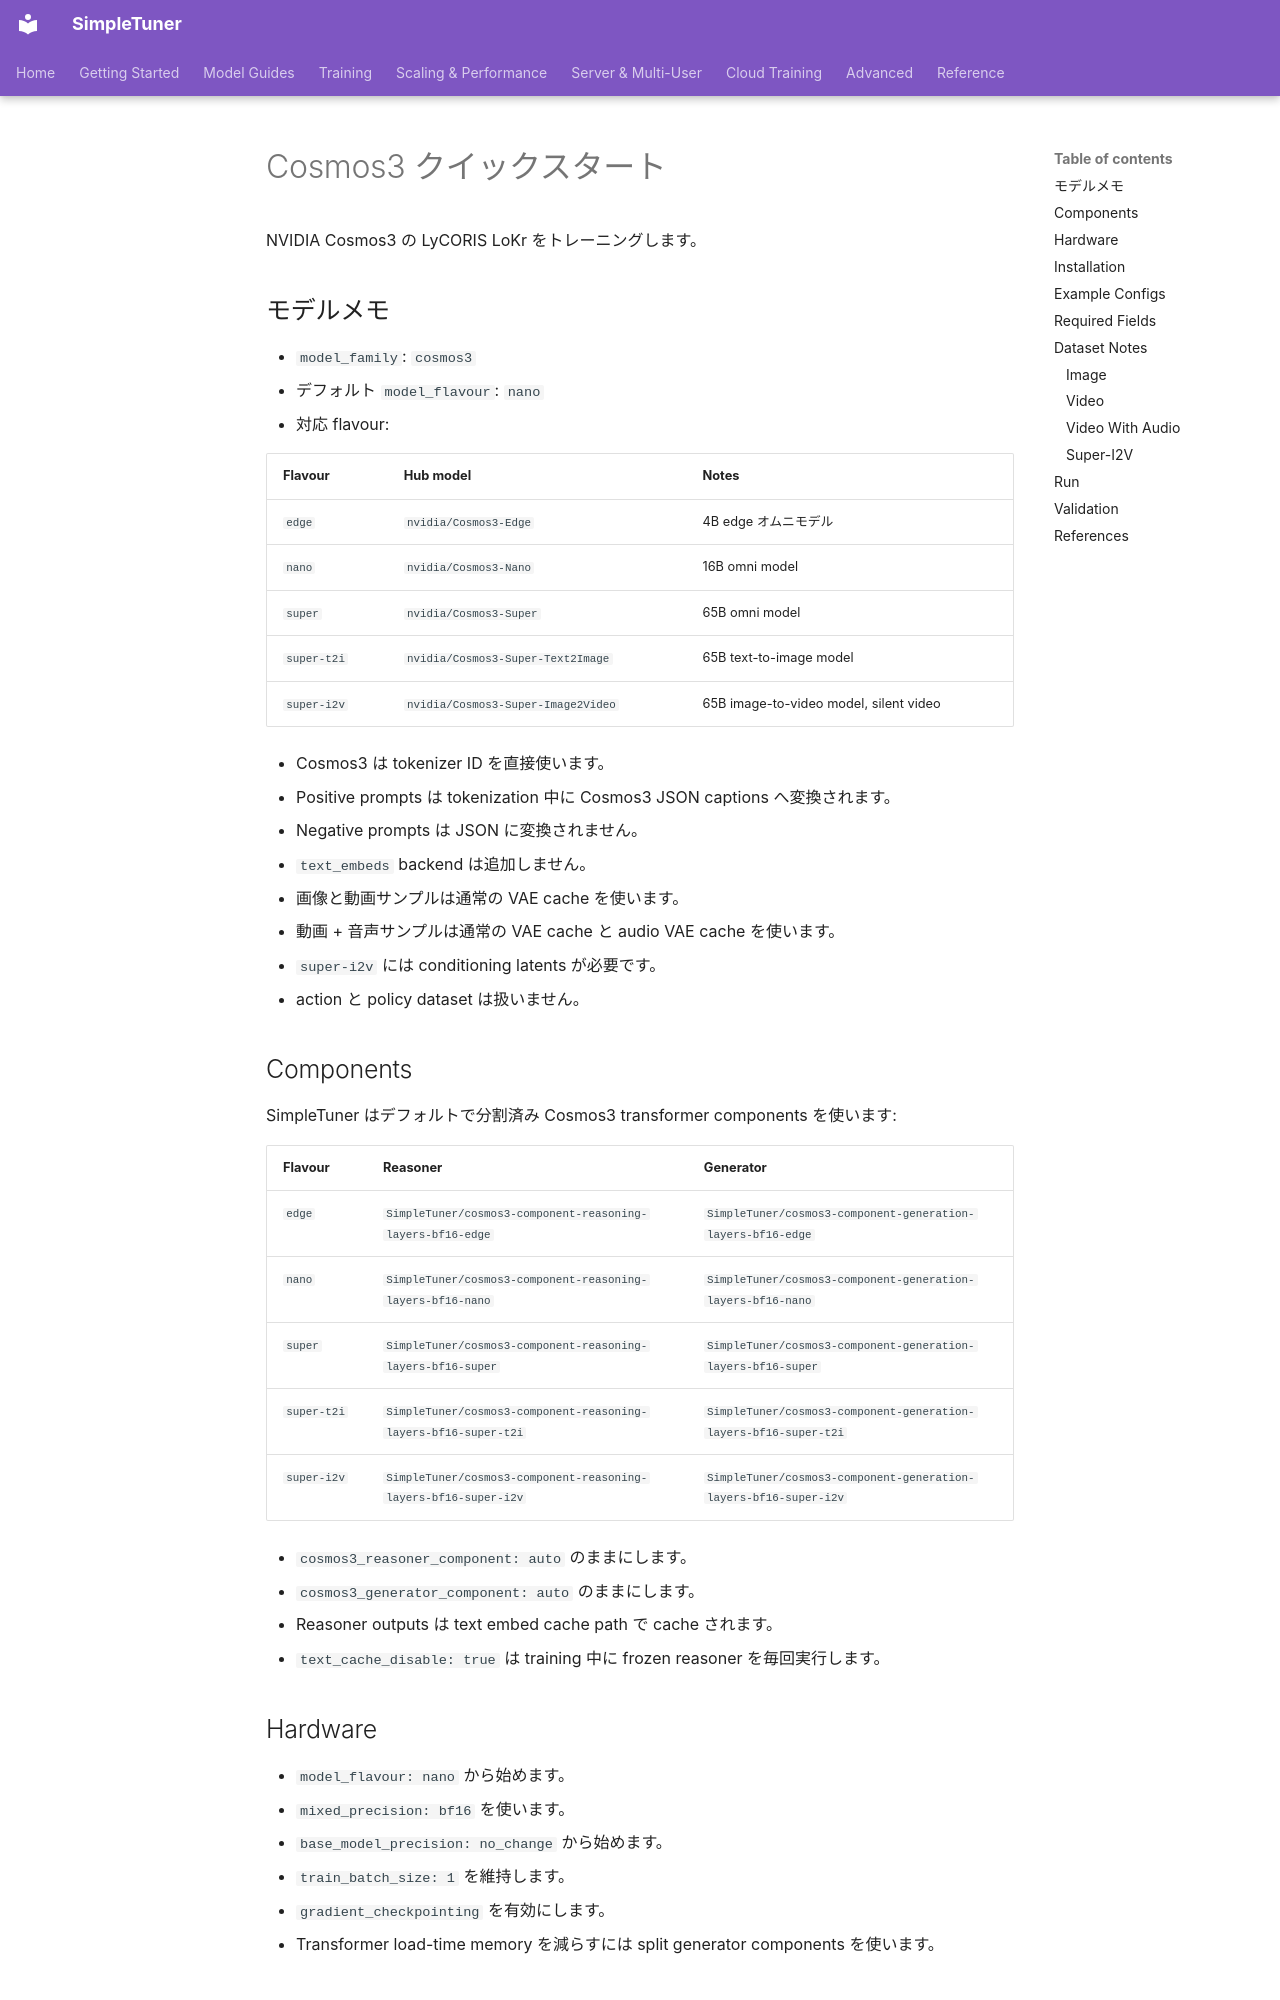

repository: bghira/SimpleTuner · page: quickstart/COSMOS3.ja/index.html · generator: mkdocs

# Cosmos3 クイックスタート

NVIDIA Cosmos3 の LyCORIS LoKr をトレーニングします。

## モデルメモ

- `model_family`: `cosmos3`
- デフォルト `model_flavour`: `nano`
- 対応 flavour:

| Flavour | Hub model | Notes |
| --- | --- | --- |
| `edge` | `nvidia/Cosmos3-Edge` | 4B edge オムニモデル |
| `nano` | `nvidia/Cosmos3-Nano` | 16B omni model |
| `super` | `nvidia/Cosmos3-Super` | 65B omni model |
| `super-t2i` | `nvidia/Cosmos3-Super-Text2Image` | 65B text-to-image model |
| `super-i2v` | `nvidia/Cosmos3-Super-Image2Video` | 65B image-to-video model, silent video |

- Cosmos3 は tokenizer ID を直接使います。
- Positive prompts は tokenization 中に Cosmos3 JSON captions へ変換されます。
- Negative prompts は JSON に変換されません。
- `text_embeds` backend は追加しません。
- 画像と動画サンプルは通常の VAE cache を使います。
- 動画 + 音声サンプルは通常の VAE cache と audio VAE cache を使います。
- `super-i2v` には conditioning latents が必要です。
- action と policy dataset は扱いません。

## Components

SimpleTuner はデフォルトで分割済み Cosmos3 transformer components を使います:

| Flavour | Reasoner | Generator |
| --- | --- | --- |
| `edge` | `SimpleTuner/cosmos3-component-reasoning-layers-bf16-edge` | `SimpleTuner/cosmos3-component-generation-layers-bf16-edge` |
| `nano` | `SimpleTuner/cosmos3-component-reasoning-layers-bf16-nano` | `SimpleTuner/cosmos3-component-generation-layers-bf16-nano` |
| `super` | `SimpleTuner/cosmos3-component-reasoning-layers-bf16-super` | `SimpleTuner/cosmos3-component-generation-layers-bf16-super` |
| `super-t2i` | `SimpleTuner/cosmos3-component-reasoning-layers-bf16-super-t2i` | `SimpleTuner/cosmos3-component-generation-layers-bf16-super-t2i` |
| `super-i2v` | `SimpleTuner/cosmos3-component-reasoning-layers-bf16-super-i2v` | `SimpleTuner/cosmos3-component-generation-layers-bf16-super-i2v` |

- `cosmos3_reasoner_component: auto` のままにします。
- `cosmos3_generator_component: auto` のままにします。
- Reasoner outputs は text embed cache path で cache されます。
- `text_cache_disable: true` は training 中に frozen reasoner を毎回実行します。

## Hardware

- `model_flavour: nano` から始めます。
- `mixed_precision: bf16` を使います。
- `base_model_precision: no_change` から始めます。
- `train_batch_size: 1` を維持します。
- `gradient_checkpointing` を有効にします。
- Transformer load-time memory を減らすには split generator components を使います。
